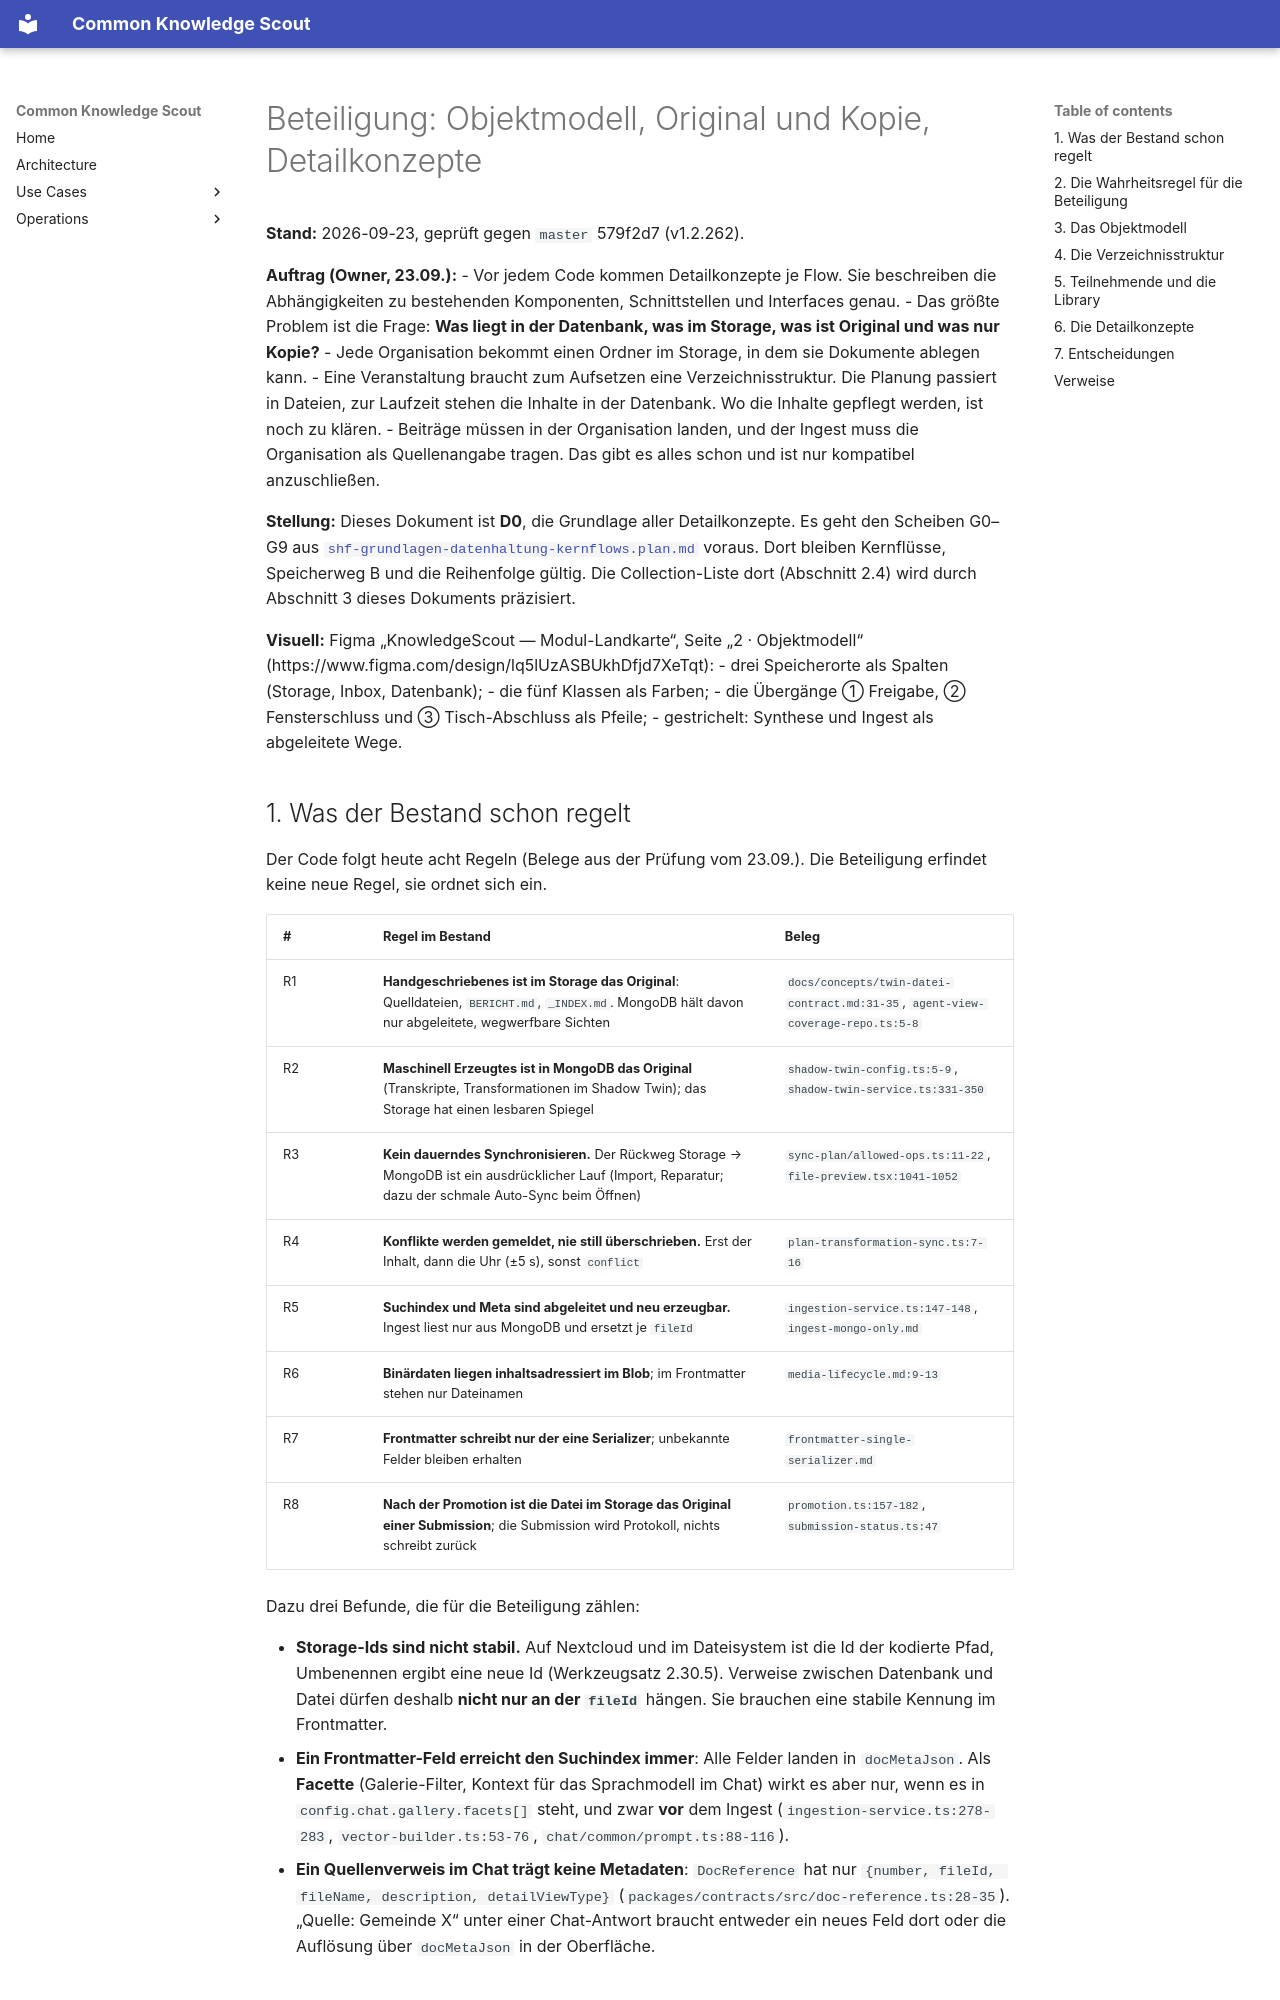

repository: bCommonsLAB/CommonKnowledgeScout · page: plans/beteiligung-objektmodell-original-und-kopie.plan.html · generator: mkdocs

---
name: beteiligung-objektmodell-original-und-kopie
overview: "Konzeptphase vor jedem Code (Owner 23.09.): Objektmodell der Beteiligungs-Domäne, die Regel „was ist Original, was ist Kopie, was liegt in der Datenbank, was im Storage“ auf Basis der Regeln, die der Bestand schon befolgt; Verzeichnisstruktur für Veranstaltung und Organisation; Zusammenspiel Teilnehmende ↔ Library (beitragen, beauskunften, Organisation als Quellenangabe im Ingest); Liste der Detailkonzepte D0–D11 je Flow mit ihren Schnittstellen zum Bestand."
vorhaben: [26.05 SHF Nachhaltigkeit, 24.09 KnowledgeScout]
status: konzept
---

# Beteiligung: Objektmodell, Original und Kopie, Detailkonzepte

**Stand:** 2026-09-23, geprüft gegen `master` 579f2d7 (v1.2.262).

**Auftrag (Owner, 23.09.):**
- Vor jedem Code kommen Detailkonzepte je Flow. Sie beschreiben die
  Abhängigkeiten zu bestehenden Komponenten, Schnittstellen und Interfaces
  genau.
- Das größte Problem ist die Frage: **Was liegt in der Datenbank, was im
  Storage, was ist Original und was nur Kopie?**
- Jede Organisation bekommt einen Ordner im Storage, in dem sie Dokumente
  ablegen kann.
- Eine Veranstaltung braucht zum Aufsetzen eine Verzeichnisstruktur. Die
  Planung passiert in Dateien, zur Laufzeit stehen die Inhalte in der
  Datenbank. Wo die Inhalte gepflegt werden, ist noch zu klären.
- Beiträge müssen in der Organisation landen, und der Ingest muss die
  Organisation als Quellenangabe tragen. Das gibt es alles schon und ist
  nur kompatibel anzuschließen.

**Stellung:** Dieses Dokument ist **D0**, die Grundlage aller
Detailkonzepte. Es geht den Scheiben G0–G9 aus
[`shf-grundlagen-datenhaltung-kernflows.plan.md`](shf-grundlagen-datenhaltung-kernflows.plan.md)
voraus. Dort bleiben Kernflüsse, Speicherweg B und die Reihenfolge gültig.
Die Collection-Liste dort (Abschnitt 2.4) wird durch Abschnitt 3 dieses
Dokuments präzisiert.

**Visuell:** Figma „KnowledgeScout — Modul-Landkarte“, Seite
„2 · Objektmodell“ (https://www.figma.com/design/lq5lUzASBUkhDfjd7XeTqt):
- drei Speicherorte als Spalten (Storage, Inbox, Datenbank);
- die fünf Klassen als Farben;
- die Übergänge ① Freigabe, ② Fensterschluss und ③ Tisch-Abschluss als
  Pfeile;
- gestrichelt: Synthese und Ingest als abgeleitete Wege.
